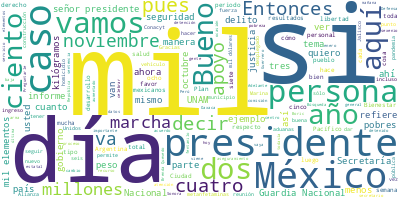

The file beside this chart, header and first rows:
Participante, Texto, Sentimiento, Palabras, Dia, Mes, Anio
PRESIDENTE ANDRES MANUEL LOPEZ OBRADOR, Buenos días. Ánimo., 0.0, 3, 22, 11, 2022
PRESIDENTE ANDRES MANUEL LOPEZ OBRADOR, Bueno, el día de hoy, como lo informamos…, 0.0, 56, 22, 11, 2022
PRESIDENTE ANDRES MANUEL LOPEZ OBRADOR, Empezamos enviando un abrazo a familiare…, 0.0, 53, 22, 11, 2022
PRESIDENTE ANDRES MANUEL LOPEZ OBRADOR, También, hace poco terminó el juego de A…, 0.0, 55, 22, 11, 2022
PRESIDENTE ANDRES MANUEL LOPEZ OBRADOR, Eso es lo que tenemos. Y comenzamos con …, 0.0, 15, 22, 11, 2022
PRESIDENTE ANDRES MANUEL LOPEZ OBRADOR, Les informamos que también hoy viajamos …, 0.0, 30, 22, 11, 2022
PRESIDENTE ANDRES MANUEL LOPEZ OBRADOR, Mañana también, por la tarde, va a estar…, 0.0, 35, 22, 11, 2022
PRESIDENTE ANDRES MANUEL LOPEZ OBRADOR, Se suspendió la reunión de la Alianza de…, 0.0, 57, 22, 11, 2022
PRESIDENTE ANDRES MANUEL LOPEZ OBRADOR, Es probable el que podamos ir a hacer la…, 0.0, 45, 22, 11, 2022
PRESIDENTE ANDRES MANUEL LOPEZ OBRADOR, No va a estar, por lo mismo, ya nos info…, 0.0, 40, 22, 11, 2022
PRESIDENTE ANDRES MANUEL LOPEZ OBRADOR, Bueno, pues vamos con seguridad., 0.0, 5, 22, 11, 2022
LUIS RODRIGUEZ BUCIO, Muy buenos días. con su permiso, señor p…, 0.0, 8, 22, 11, 2022
LUIS RODRIGUEZ BUCIO, Por parte de la Guardia Nacional, los av…, 0.0, 13, 22, 11, 2022
LUIS RODRIGUEZ BUCIO, El estado de fuerza ha aumentado a 123 m…, 0.0, 49, 22, 11, 2022
LUIS RODRIGUEZ BUCIO, En cuanto a capacitación, en este period…, 0.0, 64, 22, 11, 2022
LUIS RODRIGUEZ BUCIO, En cuanto al mismo curso de formación in…, 0.0, 22, 22, 11, 2022
LUIS RODRIGUEZ BUCIO, En cuanto a formación continua y formal,…, 0.0, 36, 22, 11, 2022
LUIS RODRIGUEZ BUCIO, En cuanto a la construcción de instalaci…, 0.0, 56, 22, 11, 2022
LUIS RODRIGUEZ BUCIO, Continuamos con 155 instalaciones pendie…, 0.0, 30, 22, 11, 2022
LUIS RODRIGUEZ BUCIO, Y de las 66 construcciones diversas, son…, 0.0, 49, 22, 11, 2022
LUIS RODRIGUEZ BUCIO, En cuanto a los apoyos que la Guardia Na…, 0.0, 48, 22, 11, 2022
LUIS RODRIGUEZ BUCIO, Aquí están los diferentes programas a lo…, 0.0, 61, 22, 11, 2022
LUIS RODRIGUEZ BUCIO, En cuanto a los apoyos que se dan a la S…, 0.0, 87, 22, 11, 2022
LUIS RODRIGUEZ BUCIO, También un apoyo importante a la Comisió…, 0.0, 97, 22, 11, 2022
LUIS RODRIGUEZ BUCIO, Un aspecto importante en esta ocasión es…, 0.0, 99, 22, 11, 2022
LUIS RODRIGUEZ BUCIO, Sus funciones: brindar información y ase…, 0.0, 34, 22, 11, 2022
LUIS RODRIGUEZ BUCIO, Sería cuanto, señor presidente., 0.0, 4, 22, 11, 2022
LUIS RODRIGUEZ BUCIO, Me permito ceder el micrófono al almiran…, 0.0, 8, 22, 11, 2022
JOSE RAFAEL OJEDA DURAN, Con su permiso, señor presidente., 0.0, 5, 22, 11, 2022
JOSE RAFAEL OJEDA DURAN, Continuamos con el informe. Del 8 al 21 …, 0.0, 59, 22, 11, 2022
JOSE RAFAEL OJEDA DURAN, La que sigue, por favor. Aquí tenemos 22…, 0.0, 22, 22, 11, 2022
JOSE RAFAEL OJEDA DURAN, En lo que se refiere al mantenimiento de…, 0.0, 50, 22, 11, 2022
JOSE RAFAEL OJEDA DURAN, En lo que se refiere a protección maríti…, 0.0, 83, 22, 11, 2022
JOSE RAFAEL OJEDA DURAN, En lo que se refiere a aduanas marítimas…, 0.0, 52, 22, 11, 2022
JOSE RAFAEL OJEDA DURAN, La recaudación por parte de nosotros ha …, 0.0, 70, 22, 11, 2022
JOSE RAFAEL OJEDA DURAN, En lo que se refiere a la seguridad en e…, 0.0, 89, 22, 11, 2022
JOSE RAFAEL OJEDA DURAN, En lo que se refiere a búsqueda y rescat…, 0.0, 46, 22, 11, 2022
JOSE RAFAEL OJEDA DURAN, La Secretaría de la Defensa cuenta con u…, 0.0, 49, 22, 11, 2022
JOSE RAFAEL OJEDA DURAN, En lo que se refiere a operaciones de se…, 0.0, 45, 22, 11, 2022
JOSE RAFAEL OJEDA DURAN, En lo que se refiere al Plan DN-III, Pla…, 0.0, 62, 22, 11, 2022
JOSE RAFAEL OJEDA DURAN, Y en lo que se refiere a trasladado de m…, 0.0, 45, 22, 11, 2022
JOSE RAFAEL OJEDA DURAN, En lo que se refiere a atención médica d…, 0.0, 78, 22, 11, 2022
JOSE RAFAEL OJEDA DURAN, Se ha dado un apoyo a 55 mil 550 persona…, 0.0, 40, 22, 11, 2022
JOSE RAFAEL OJEDA DURAN, Y en lo que se refiere a aseguramientos …, 0.0, 56, 22, 11, 2022
JOSE RAFAEL OJEDA DURAN, Aquí pueden ver cómo estaba por dentro. …, 0.0, 36, 22, 11, 2022
JOSE RAFAEL OJEDA DURAN, Y también otro en Altamira, fueron dos c…, 0.0, 26, 22, 11, 2022
JOSE RAFAEL OJEDA DURAN, Y en el aeropuerto de la Ciudad de Méxic…, 0.0, 55, 22, 11, 2022
JOSE RAFAEL OJEDA DURAN, Y estos han sido lo que se ha recolectad…, 0.0, 41, 22, 11, 2022
JOSE RAFAEL OJEDA DURAN, Y esto es lo que se lleva en total en el…, 0.0, 18, 22, 11, 2022
JOSE RAFAEL OJEDA DURAN, Gracias., 0.0, 1, 22, 11, 2022
LUIS CRESENCIO SANDOVAL GONZALEZ, Con su permiso, señor presidente., 0.0, 5, 22, 11, 2022
LUIS CRESENCIO SANDOVAL GONZALEZ, Continuando con el informe del 8 al 21 d…, 0.0, 65, 22, 11, 2022
LUIS CRESENCIO SANDOVAL GONZALEZ, En el empleo de la inteligencia para obt…, 0.0, 31, 22, 11, 2022
LUIS CRESENCIO SANDOVAL GONZALEZ, El día 8 de noviembre en Guaymas, Sonora…, 0.0, 34, 22, 11, 2022
LUIS CRESENCIO SANDOVAL GONZALEZ, El día 12 de noviembre también fue una o…, 0.0, 63, 22, 11, 2022
LUIS CRESENCIO SANDOVAL GONZALEZ, El día 13 de noviembre, en Jalisco, se l…, 0.0, 34, 22, 11, 2022
LUIS CRESENCIO SANDOVAL GONZALEZ, El día 14 también una operadora de una c…, 0.0, 24, 22, 11, 2022
LUIS CRESENCIO SANDOVAL GONZALEZ, El día 16 de noviembre se hizo la detenc…, 0.0, 35, 22, 11, 2022
LUIS CRESENCIO SANDOVAL GONZALEZ, El día 17 de noviembre en Sonora se detu…, 0.0, 32, 22, 11, 2022
LUIS CRESENCIO SANDOVAL GONZALEZ, El día 17, en Tepeji del Río, se detuvo …, 0.0, 38, 22, 11, 2022
... 297 more rows
